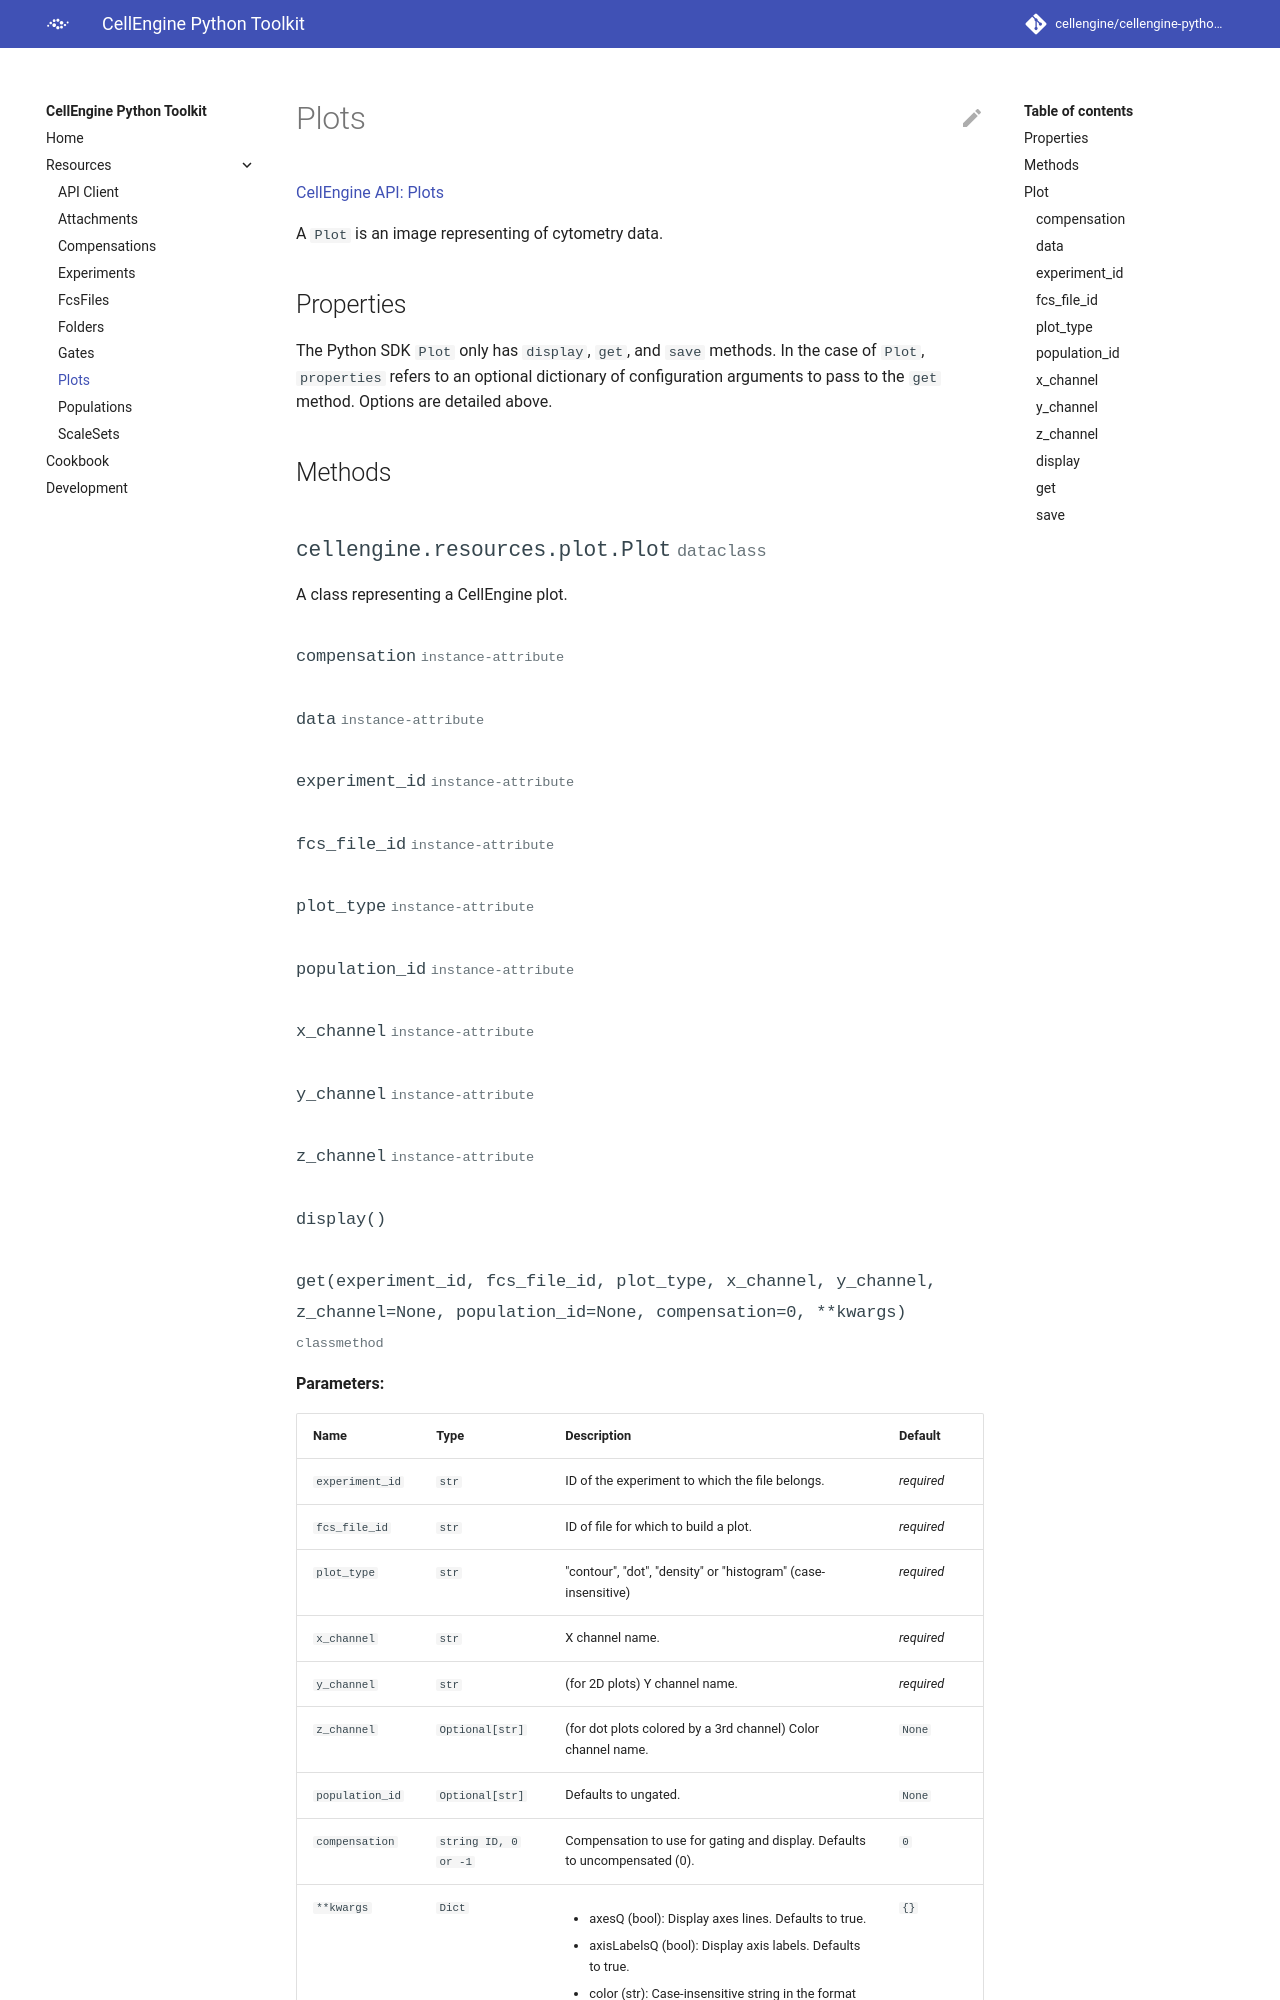

repository: cellengine/cellengine-python-toolkit · page: plots/index.html · generator: mkdocs

# Plots

[CellEngine API: Plots](https://docs.cellengine.com/api/#plots)

A `Plot` is an image representing of cytometry data.

## Properties
The Python SDK `Plot` only has `display`, `get`, and `save` methods. In the case
of `Plot`, `properties` refers to an optional dictionary o
